9-way image classification set "cropped_dataset" from GitHub (vkerem0/visionfortress); label vocabulary: demoman, engineer, heavy, medic, pyro, scout, sniper, soldier, spy.

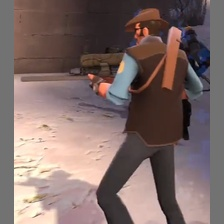
Label: sniper

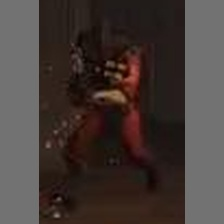
Label: demoman

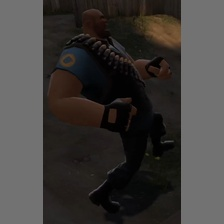
Label: heavy

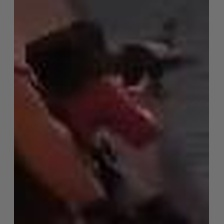
Label: soldier

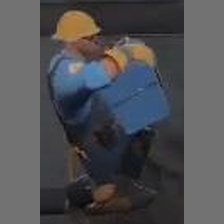
Label: engineer

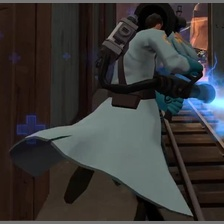
Label: medic
